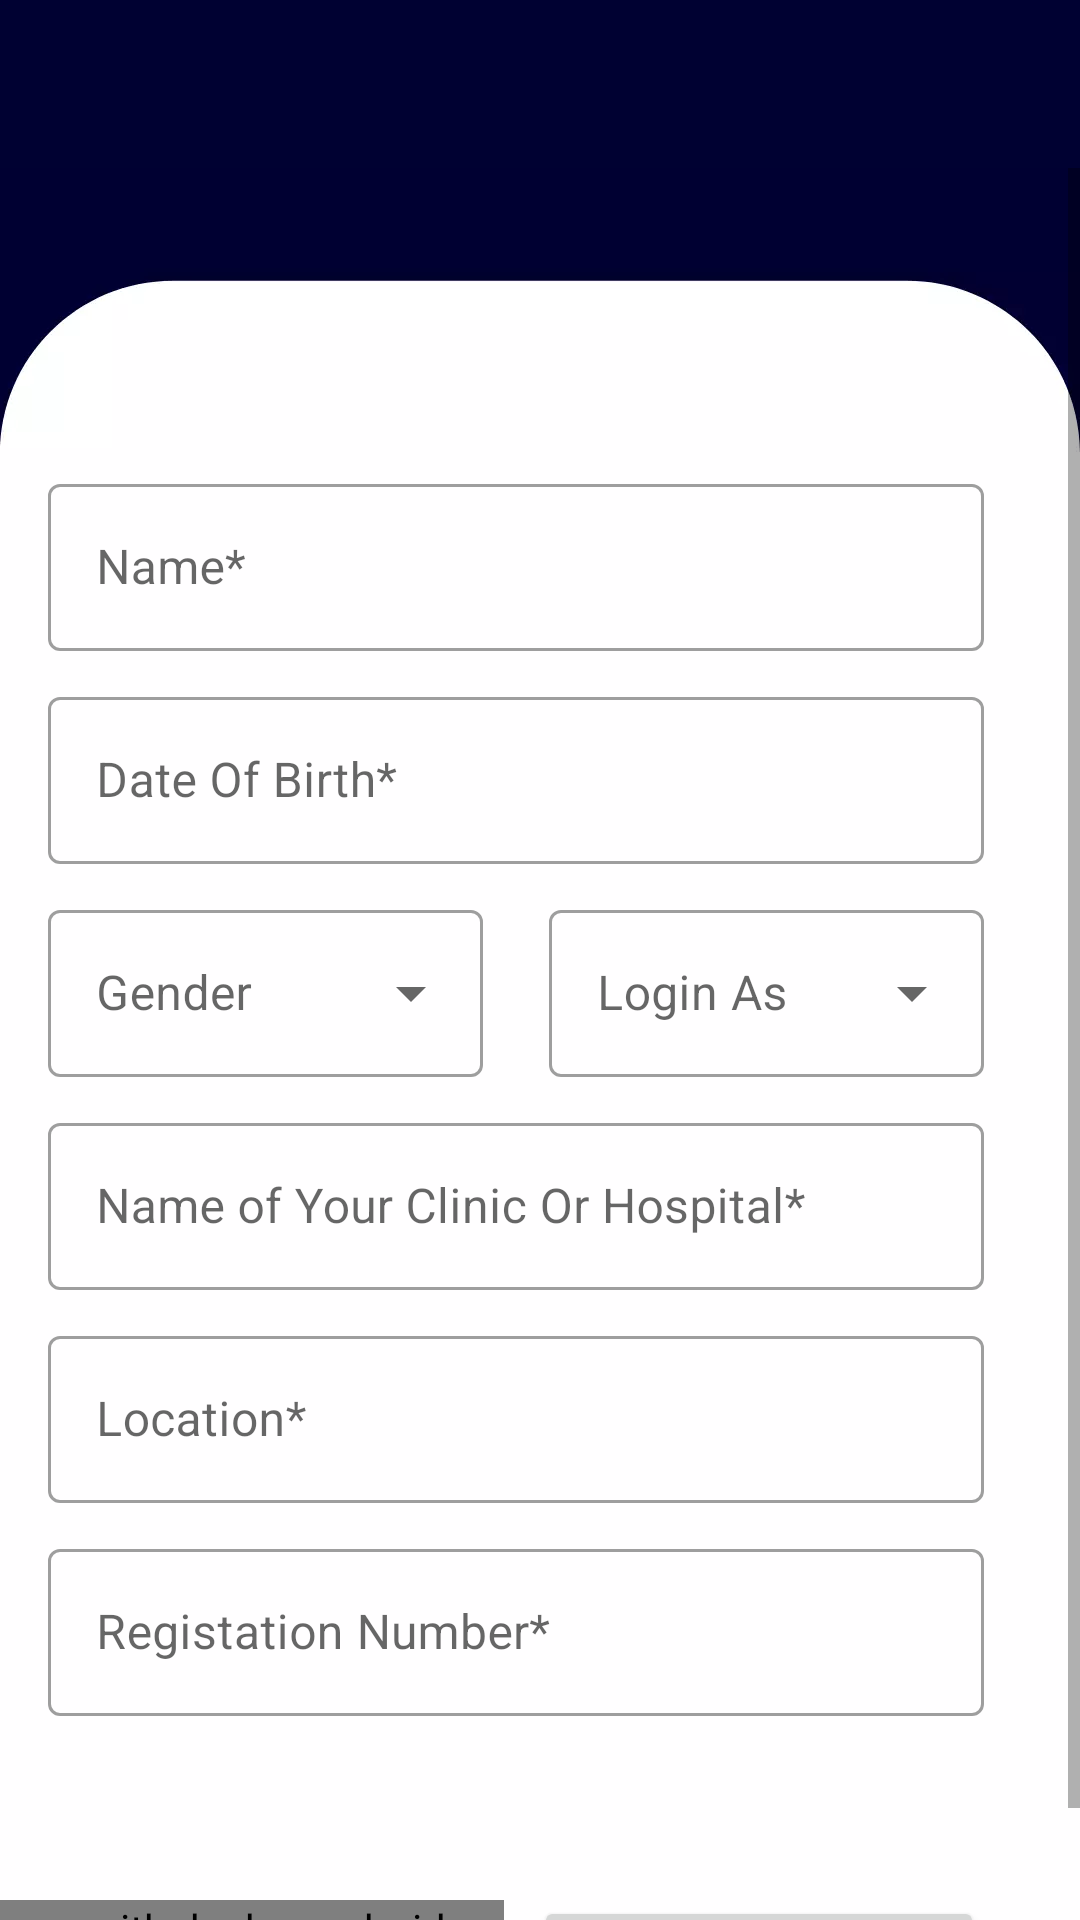

Android layout source for this screen:
<!-- AndroidManifest.xml: application theme Theme.MEDiCOS -->
<!-- res/layout/activity_user_input.xml -->
<?xml version="1.0" encoding="utf-8"?>
<LinearLayout xmlns:android="http://schemas.android.com/apk/res/android"
    xmlns:app="http://schemas.android.com/apk/res-auto"
    xmlns:tools="http://schemas.android.com/tools"
    android:layout_width="match_parent"
    android:layout_height="match_parent"
    android:background="@drawable/background"
    android:orientation="vertical"
    tools:context=".UserInputActivity">

    <androidx.appcompat.widget.Toolbar
        android:id="@+id/toolbar5"
        android:layout_width="match_parent"
        android:layout_height="wrap_content"
        android:background="?attr/colorPrimary"
        android:minHeight="?attr/actionBarSize"
        android:theme="?attr/actionBarTheme"
        app:layout_constraintEnd_toEndOf="parent"
        app:layout_constraintStart_toStartOf="parent"
        app:layout_constraintTop_toTopOf="parent" >

        <ImageView
            android:layout_width="wrap_content"
            android:layout_height="wrap_content"
            android:onClick="backToRegister"
            android:src="@drawable/ic_baseline_arrow_back_24"
            tools:ignore="SpeakableTextPresentCheck,TouchTargetSizeCheck" />
    </androidx.appcompat.widget.Toolbar>

    <ScrollView
        android:layout_width="match_parent"
        android:layout_height="match_parent">

        <LinearLayout
            android:layout_width="match_parent"
            android:layout_height="wrap_content"
            android:layout_marginTop="100dp"
            android:orientation="vertical"
            tools:layout_editor_absoluteX="48dp"
            tools:layout_editor_absoluteY="165dp">
















            <com.google.android.material.textfield.TextInputLayout
                style="@style/Widget.MaterialComponents.TextInputLayout.OutlinedBox"
                android:layout_width="match_parent"
                android:layout_height="match_parent"
                android:layout_marginStart="16dp"
                android:layout_marginEnd="32dp"
                android:layout_marginBottom="10dp"
                android:hint="Name*">

                <EditText
                    android:id="@+id/name"
                    android:layout_width="match_parent"
                    android:layout_height="wrap_content"
                    android:layout_weight="1"
                    tools:ignore="TouchTargetSizeCheck,SpeakableTextPresentCheck" />
            </com.google.android.material.textfield.TextInputLayout>

            <com.google.android.material.textfield.TextInputLayout
                style="@style/Widget.MaterialComponents.TextInputLayout.OutlinedBox"
                android:layout_width="match_parent"
                android:layout_height="match_parent"
                android:layout_marginStart="16dp"
                android:layout_marginEnd="32dp"
                android:layout_marginBottom="10dp"
                android:hint="Date Of Birth*">

                <EditText
                    android:id="@+id/year_of_birth"
                    android:layout_width="match_parent"
                    android:layout_height="wrap_content"
                    android:layout_weight="1"
                    android:focusable="false"
                    android:inputType="number"
                    android:onClick="yearOfBirth"
                    tools:ignore="TouchTargetSizeCheck,SpeakableTextPresentCheck" />
            </com.google.android.material.textfield.TextInputLayout>

            <LinearLayout
                android:layout_width="match_parent"
                android:layout_height="match_parent"
                android:orientation="horizontal">

                <com.google.android.material.textfield.TextInputLayout
                    style="@style/Widget.MaterialComponents.TextInputLayout.OutlinedBox.ExposedDropdownMenu"
                    android:layout_width="wrap_content"
                    android:layout_height="match_parent"
                    android:layout_marginStart="16dp"
                    android:layout_marginEnd="22dp"
                    android:layout_marginBottom="10dp"
                    android:layout_weight="1"
                    android:hint="Gender">

                    <AutoCompleteTextView
                        android:id="@+id/Gender"
                        android:inputType="none"
                        android:layout_width="match_parent"
                        android:layout_height="wrap_content"
                        android:layout_weight="1"
                        tools:ignore="TouchTargetSizeCheck" />
                </com.google.android.material.textfield.TextInputLayout>

                <com.google.android.material.textfield.TextInputLayout
                    style="@style/Widget.MaterialComponents.TextInputLayout.OutlinedBox.ExposedDropdownMenu"
                    android:layout_width="wrap_content"
                    android:layout_height="match_parent"
                    android:layout_marginEnd="32dp"
                    android:layout_marginBottom="10dp"
                    android:layout_weight="1"
                    android:hint="Login As">

                    <AutoCompleteTextView
                        android:id="@+id/loginas"
                        android:layout_width="match_parent"
                        android:layout_height="wrap_content"
                        android:layout_weight="1"
                        android:inputType="none"
                        tools:ignore="TouchTargetSizeCheck" />
                </com.google.android.material.textfield.TextInputLayout>
            </LinearLayout>

            <com.google.android.material.textfield.TextInputLayout
                style="@style/Widget.MaterialComponents.TextInputLayout.OutlinedBox"
                android:layout_width="match_parent"
                android:layout_height="match_parent"
                android:layout_marginStart="16dp"
                android:layout_marginEnd="32dp"
                android:layout_marginBottom="10dp"
                android:hint="Name of Your Clinic Or Hospital*">

                <EditText
                    android:id="@+id/clinic"
                    android:layout_width="match_parent"
                    android:layout_height="wrap_content"
                    android:layout_weight="1"
                    tools:ignore="TouchTargetSizeCheck,SpeakableTextPresentCheck" />
            </com.google.android.material.textfield.TextInputLayout>
            <com.google.android.material.textfield.TextInputLayout
                style="@style/Widget.MaterialComponents.TextInputLayout.OutlinedBox"
                android:layout_width="match_parent"
                android:layout_height="match_parent"
                android:layout_marginStart="16dp"
                android:layout_marginEnd="32dp"
                android:layout_marginBottom="10dp"
                android:hint="Location*">

                <EditText
                    android:id="@+id/clinicLocation"
                    android:layout_width="match_parent"
                    android:layout_height="wrap_content"
                    android:layout_weight="1"
                    tools:ignore="TouchTargetSizeCheck,SpeakableTextPresentCheck" />
            </com.google.android.material.textfield.TextInputLayout>

            <com.google.android.material.textfield.TextInputLayout
                style="@style/Widget.MaterialComponents.TextInputLayout.OutlinedBox"
                android:layout_width="match_parent"
                android:layout_height="match_parent"
                android:layout_marginStart="16dp"
                android:layout_marginEnd="32dp"
                android:layout_marginBottom="10dp"
                android:hint="Registation Number*">

                <EditText
                    android:id="@+id/RegistationNo"
                    android:layout_width="match_parent"
                    android:layout_height="wrap_content"
                    android:layout_weight="1"
                    tools:ignore="TouchTargetSizeCheck,SpeakableTextPresentCheck" />
            </com.google.android.material.textfield.TextInputLayout>


            <LinearLayout
                android:layout_width="match_parent"
                android:layout_height="wrap_content"
                android:orientation="horizontal">

                <com.github.ybq.android.spinkit.SpinKitView
                    android:id="@+id/spin_kit"
                    style="@style/SpinKitView.Large.Circle"
                    android:layout_width="match_parent"
                    android:layout_weight="1"
                    android:layout_height="wrap_content"
                    android:layout_marginTop="20dp"
                    android:layout_gravity="center"
                    app:SpinKit_Color="@color/splashscreenBackground" />
                <Button
                    android:id="@+id/usreInputButton"
                    android:layout_width="150dp"
                    android:layout_height="wrap_content"
                    android:layout_marginTop="50dp"
                    android:layout_marginEnd="32dp"
                    android:layout_marginStart="10dp"
                    android:elevation="20dp"
                    android:text="submit"
                    android:textColor="#FFFFFF"
                    android:textSize="16sp"
                    android:textStyle="bold" />
            </LinearLayout>

        </LinearLayout>

    </ScrollView>

</LinearLayout>
<!-- resources referenced by this layout -->
<resources>
  <color name="splashscreenBackground">#000132</color>
  <!-- drawable background: webp bitmap (drawable-v24, 5102 bytes) -->
  <style name="Theme.MEDiCOS" parent="Theme.MaterialComponents.DayNight.NoActionBar">
          
          <item name="colorPrimary">@color/splashscreenBackground</item>
          <item name="colorPrimaryVariant">@color/splashscreenBackground</item>
          <item name="colorOnPrimary">@color/white</item>
          
          <item name="colorSecondary">@color/teal_200</item>
          <item name="colorSecondaryVariant">@color/teal_700</item>
          <item name="colorOnSecondary">@color/black</item>
          
          <item name="android:statusBarColor" tools:targetApi="l">#13233C</item>
          
      </style>
  <color name="white">#FFFFFFFF</color>
  <color name="teal_200">#FF03DAC5</color>
  <color name="teal_700">#FF018786</color>
  <color name="black">#FF000000</color>
</resources>
